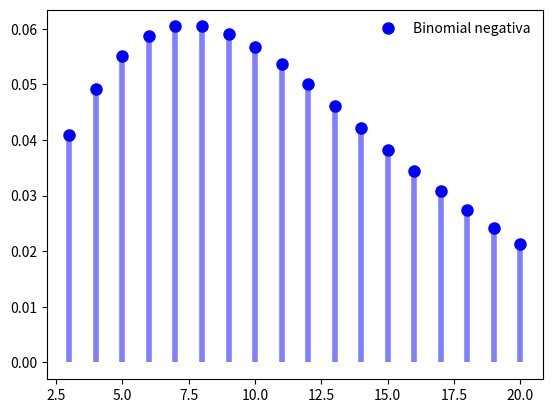

The script that saved this image:


## DISTRIBUCIÓN BINOMIAL NEGATIVA ###

#Una compañía petrolera tiene una probabilidad p = 0,20 
#de encontrar petróleo al perforar un pozo. ¿Cuál es la 
#probabilidad de que la empresa perfore x=20 pozos de 
#encontrar petróleo r=3 veces?


import numpy as np
from scipy.stats import nbinom
import matplotlib.pyplot as plt

#Defino los parámetros
n = 20 #nº de intentos
r = 3 #nº éxitos
p = 0.2 #probabilidad


#Estadístivos de la distr. de Binomila negativa
mean, var, skew, kurt = nbinom.stats(r, p,
	moments = 'mvsk')
print("Media %f"%mean)
print("Varianza %f"%var)
print("Sesgo %f"%skew)
print("Curtosis %f"%kurt)


fig, ax = plt.subplots(1,1)

#genero valores de x
x = np.arange(r, n+1)

ax.plot(x, nbinom.pmf(x, r, p), 'bo', ms = 8, 
	label = 'Binomial negativa')

#lineas verticales
ax.vlines(x,0, nbinom.pmf(x,r,p), colors = 'b', 
	lw = 4, alpha = 0.5)

ax.legend(loc = "best", frameon = False)

plt.show()
plt.close()
